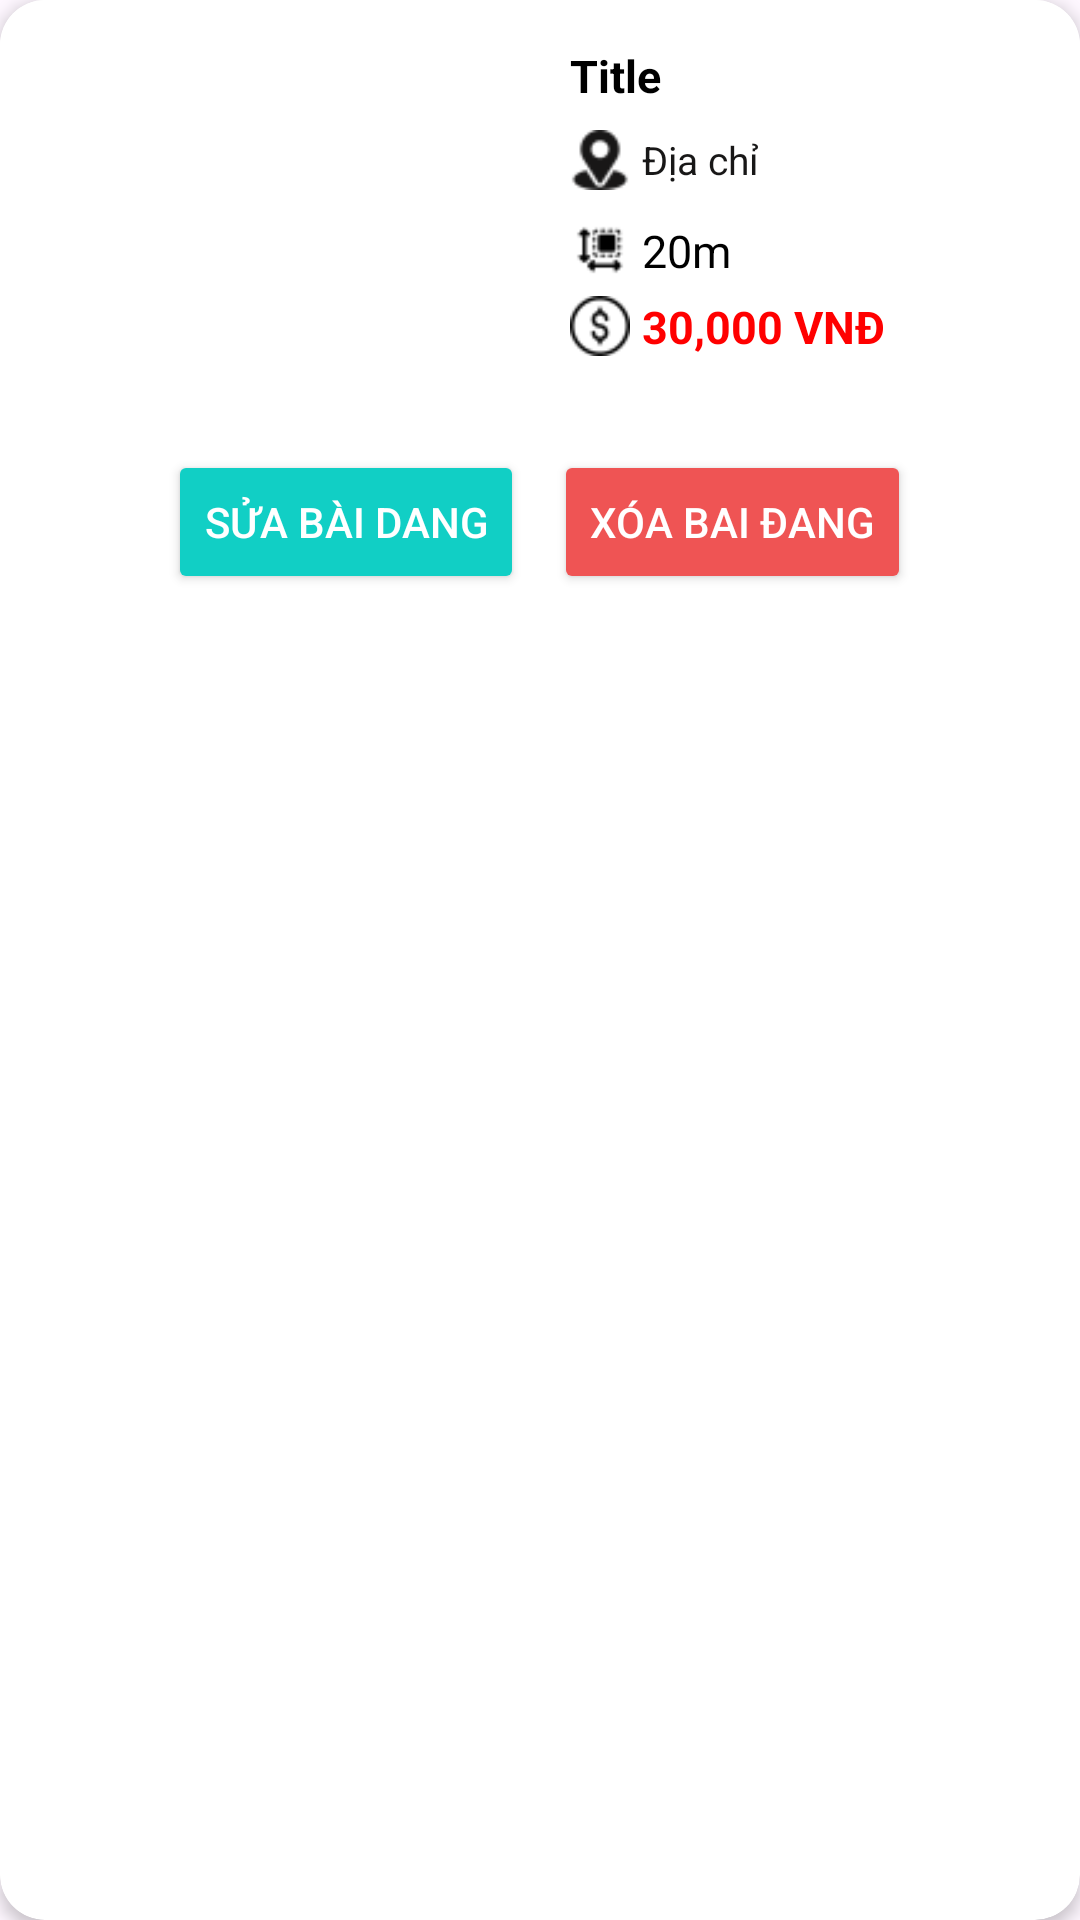

Layout XML and referenced resources for this Android screen:
<!-- AndroidManifest.xml: application theme Theme.BaiTapLon -->
<!-- res/layout/viewholder_manage_blogs.xml -->
<?xml version="1.0" encoding="utf-8"?>
<androidx.cardview.widget.CardView xmlns:android="http://schemas.android.com/apk/res/android"
    android:layout_width="match_parent"
    android:layout_height="wrap_content"
    xmlns:app="http://schemas.android.com/apk/res-auto"
    android:layout_margin="8dp"
    app:cardCornerRadius="15dp"
    android:background="@color/white"
    app:cardElevation="3dp">
    <LinearLayout
        android:layout_width="match_parent"
        android:layout_height="match_parent"
        android:orientation="vertical"
       >
    <LinearLayout
        android:layout_width="match_parent"
        android:layout_height="wrap_content"
        android:background="@color/white">

        
        <ImageView
            android:id="@+id/img"
            android:layout_width="170dp"
            android:layout_height="140dp"
            android:layout_marginEnd="10dp"
            android:scaleType="centerCrop"
            android:contentDescription="Image" />

        
        <LinearLayout
            android:id="@+id/textList"
            android:layout_margin="10dp"
            android:layout_width="200dp"
            android:layout_height="wrap_content"
            android:orientation="vertical"
            android:layout_marginStart="15dp"
            >
            <TextView
                android:id="@+id/titleBlog"
                android:layout_width="wrap_content"
                android:layout_height="wrap_content"
                android:layout_marginBottom="8dp"
                android:text="Title"
                android:layout_marginTop="5dp"
                android:textSize="15sp"
                android:textStyle="bold"
                android:textColor="@color/black" />

            
            <LinearLayout
                android:layout_width="wrap_content"
                android:layout_height="wrap_content"
                android:orientation="horizontal"
                android:layout_marginBottom="5dp"
                android:gravity="center_vertical">

                <ImageView
                    android:layout_width="20dp"
                    android:layout_height="20dp"
                    android:src="@drawable/location"
                    android:layout_marginEnd="4dp"
                    app:tint="@color/grey2" />

                <TextView
                    android:id="@+id/address"
                    android:layout_width="wrap_content"
                    android:layout_height="wrap_content"
                    android:text="Địa chỉ"
                    android:textColor="@color/grey2"
                    android:textSize="13sp" />
            </LinearLayout>
            <LinearLayout
                android:layout_width="wrap_content"
                android:layout_height="wrap_content"
                android:orientation="horizontal"
                android:layout_marginTop="5dp"
                android:gravity="center_vertical">

                <ImageView
                    android:layout_width="20dp"
                    android:layout_height="20dp"
                    android:src="@drawable/size"
                    android:layout_marginEnd="4dp"
                    app:tint="@color/black" />

                <TextView
                    android:id="@+id/areaText"
                    android:layout_width="wrap_content"
                    android:layout_height="wrap_content"
                    android:text="20m"
                    android:textColor="@color/black"
                    android:textSize="15sp"
                    android:textStyle="normal" />
            </LinearLayout>
            
            <LinearLayout
                android:layout_width="wrap_content"
                android:layout_height="wrap_content"
                android:orientation="horizontal"
                android:layout_marginTop="5dp"
                android:gravity="center_vertical">

                <ImageView
                    android:layout_width="20dp"
                    android:layout_height="20dp"
                    android:src="@drawable/dollar"
                    android:layout_marginEnd="4dp"
                    app:tint="@color/black" />

                <TextView
                    android:id="@+id/price_txt"
                    android:layout_width="wrap_content"
                    android:layout_height="wrap_content"
                    android:text="30,000 VNĐ"
                    android:textColor="@color/red"
                    android:textSize="15sp"
                    android:textStyle="bold" />
            </LinearLayout>

        </LinearLayout>

        


    </LinearLayout>
    <LinearLayout
        android:id="@+id/btnContainer"
        android:layout_width="wrap_content"
        android:layout_height="match_parent"
        android:orientation="horizontal"
        android:layout_marginTop="5dp"
        android:layout_gravity="center"

        >
        
        <Button
            android:id="@+id/btnEdit"
            android:layout_width="wrap_content"
            android:layout_height="wrap_content"
            android:text="Sửa bài dang"
            android:textColor="@android:color/white"
            android:backgroundTint="@color/pimary"
            android:layout_marginBottom="10dp"
            android:layout_margin="5dp"/>

        
        <Button
            android:id="@+id/btnDelete"
            android:layout_width="wrap_content"
            android:layout_margin="5dp"
            android:layout_height="wrap_content"
            android:text="Xóa bai đang"
            android:textColor="@android:color/white"
            android:backgroundTint="#EF5454" />
    </LinearLayout>
    </LinearLayout>
</androidx.cardview.widget.CardView>
<!-- resources referenced by this layout -->
<resources>
  <color name="black">#FF000000</color>
  <color name="grey2">#181717</color>
  <color name="pimary">#11CFC5</color>
  <color name="red">#FF0000</color>
  <color name="white">#FFFFFFFF</color>
  <!-- drawable dollar: png bitmap (drawable, 674 bytes) -->
  <!-- drawable location: png bitmap (drawable, 902 bytes) -->
  <!-- drawable size: png bitmap (drawable, 439 bytes) -->
  <style name="Theme.BaiTapLon" parent="Base.Theme.BaiTapLon" />
  <style name="Base.Theme.BaiTapLon" parent="Theme.Material3.DayNight.NoActionBar">
          
          
      </style>
</resources>
